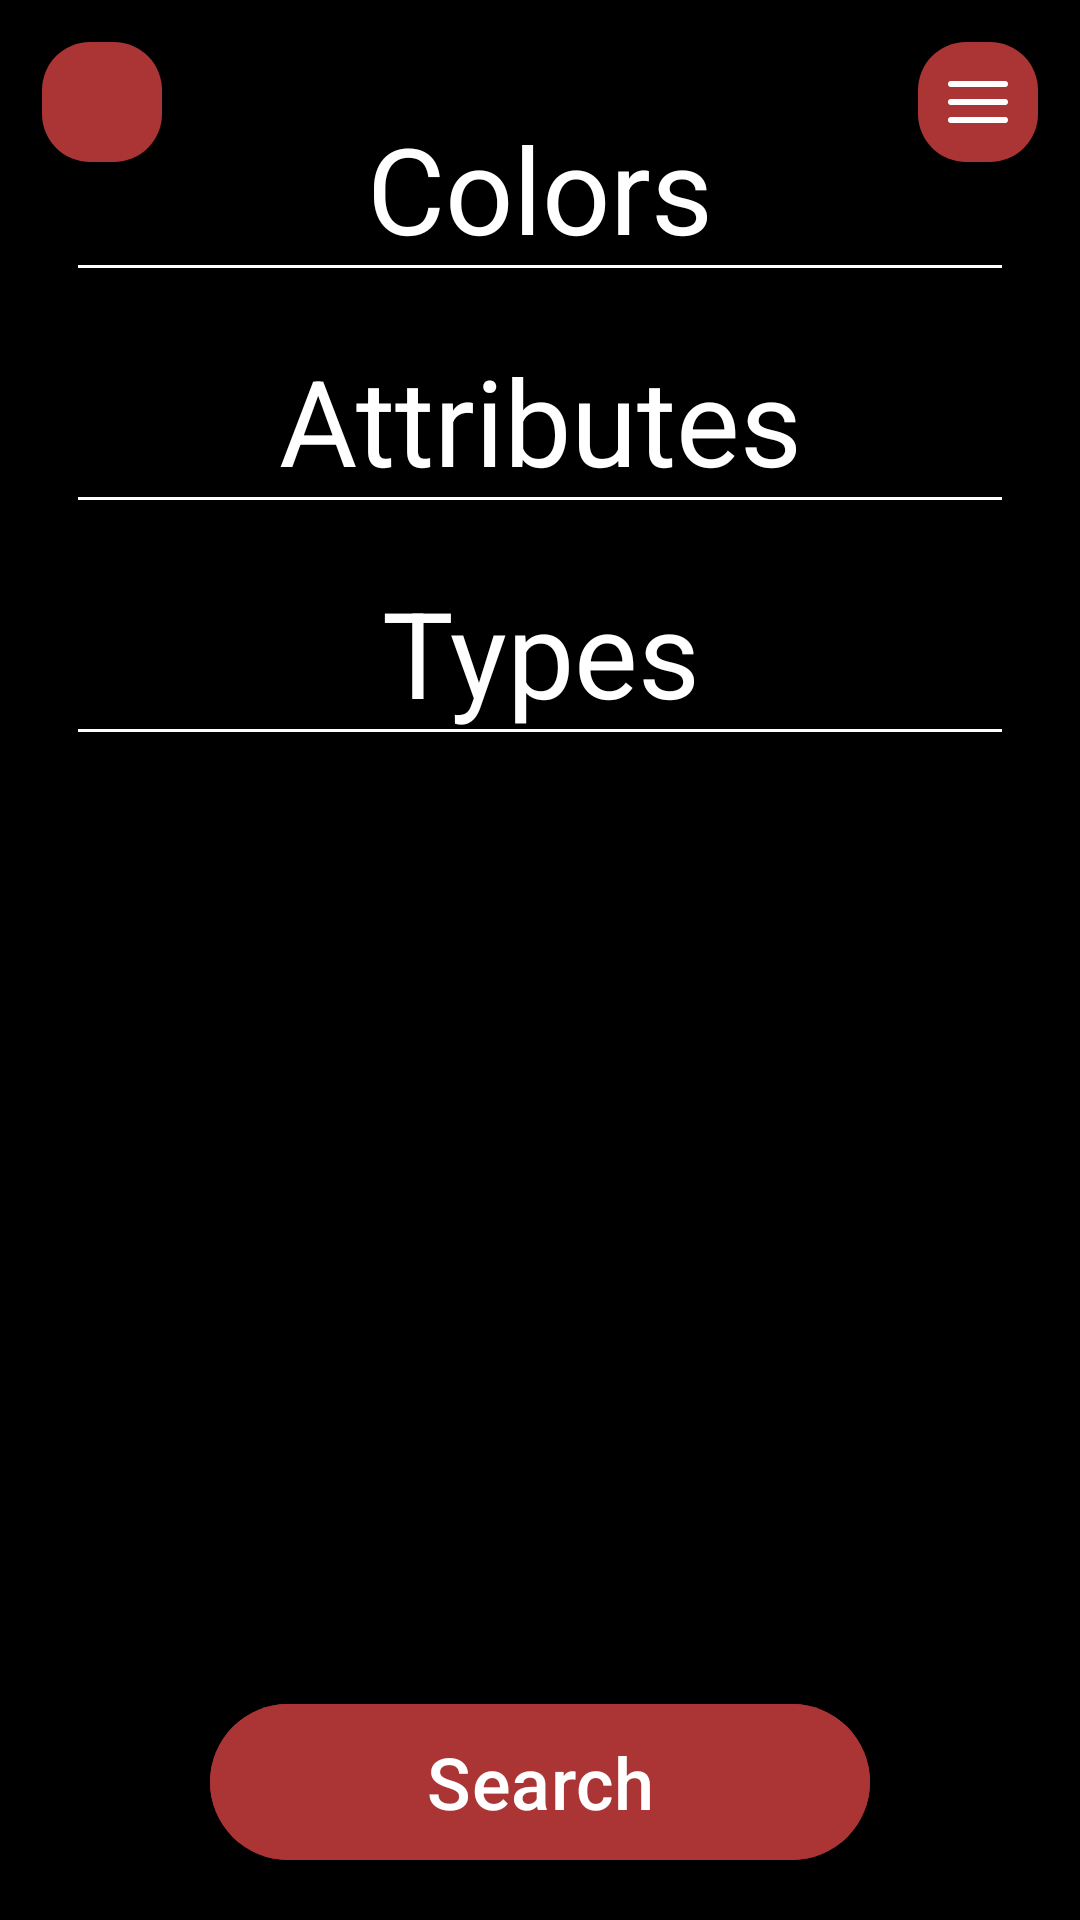

Reconstruct the res/layout file that produces this screen, plus the resources it refers to.
<!-- AndroidManifest.xml: application theme Theme.Closet -->
<!-- res/layout/fragment_filters.xml -->
<?xml version="1.0" encoding="utf-8"?>
<FrameLayout xmlns:android="http://schemas.android.com/apk/res/android"
    xmlns:app="http://schemas.android.com/apk/res-auto"
    xmlns:tools="http://schemas.android.com/tools"
    android:layout_width="match_parent"
    android:layout_height="match_parent"
    android:background="@color/black"
    tools:context=".ui.fragments.FiltersFragment">

    <ScrollView
        android:layout_width="match_parent"
        android:layout_height="match_parent"
        android:background="@color/black"
        tools:context=".ui.fragments.FiltersFragment">


        <LinearLayout
            android:layout_width="match_parent"
            android:layout_height="wrap_content"
            android:orientation="vertical"
            android:padding="16dp">


            
            <FrameLayout
                android:layout_width="match_parent"
                android:layout_height="wrap_content"
                android:layout_marginTop="20dp">

                <TextView
                    android:layout_width="match_parent"
                    android:layout_height="wrap_content"
                    android:text="Colors"
                    android:textAlignment="center"
                    android:textColor="@color/white"
                    android:textSize="40sp" />

                <View
                    android:layout_width="match_parent"
                    android:layout_height="1dp"
                    android:layout_gravity="bottom"
                    android:layout_marginStart="10dp"
                    android:layout_marginTop="10dp"
                    android:layout_marginEnd="10dp"
                    android:background="@color/white" />
            </FrameLayout>

            
            <androidx.recyclerview.widget.RecyclerView
                android:id="@+id/recycler_view_colors"
                android:layout_width="match_parent"
                android:layout_height="wrap_content"
                android:layout_marginTop="8dp"
                android:clipToPadding="false"
                android:nestedScrollingEnabled="false"
                android:padding="8dp" />

            
            <FrameLayout
                android:layout_width="match_parent"
                android:layout_height="wrap_content">

                <TextView
                    android:layout_width="match_parent"
                    android:layout_height="wrap_content"
                    android:text="Attributes"
                    android:textAlignment="center"
                    android:textColor="@color/white"
                    android:textSize="40sp" />

                <View
                    android:layout_width="match_parent"
                    android:layout_height="1dp"
                    android:layout_gravity="bottom"
                    android:layout_marginStart="10dp"
                    android:layout_marginTop="10dp"
                    android:layout_marginEnd="10dp"
                    android:background="@color/white" />
            </FrameLayout>

            
            <androidx.recyclerview.widget.RecyclerView
                android:id="@+id/recycler_view_attributes"
                android:layout_width="match_parent"
                android:layout_height="wrap_content"
                android:layout_marginTop="8dp"
                android:clipToPadding="false"
                android:nestedScrollingEnabled="false"
                android:padding="8dp" />

            
            <FrameLayout
                android:id="@+id/frame_layout_types"
                android:layout_width="match_parent"
                android:layout_height="wrap_content">

                <TextView
                    android:layout_width="match_parent"
                    android:layout_height="wrap_content"
                    android:text="@string/types"
                    android:textAlignment="center"
                    android:textColor="@color/white"
                    android:textSize="40sp" />

                <View
                    android:layout_width="match_parent"
                    android:layout_height="1dp"
                    android:layout_gravity="bottom"
                    android:layout_marginStart="10dp"
                    android:layout_marginTop="10dp"
                    android:layout_marginEnd="10dp"
                    android:background="@color/white" />
            </FrameLayout>

            
            <androidx.recyclerview.widget.RecyclerView
                android:id="@+id/recycler_view_types"
                android:layout_width="match_parent"
                android:layout_height="wrap_content"
                android:layout_marginTop="8dp"
                android:clipToPadding="false"
                android:nestedScrollingEnabled="false"
                android:padding="8dp" />

            <LinearLayout
                android:layout_width="match_parent"
                android:layout_height="wrap_content"
                android:orientation="vertical"
                android:paddingBottom="60dp" />

        </LinearLayout>


    </ScrollView>

    <com.google.android.material.floatingactionbutton.FloatingActionButton
        android:id="@+id/back_button"
        android:layout_width="wrap_content"
        android:layout_height="wrap_content"
        android:layout_gravity="top|start"
        android:layout_marginStart="10dp"
        android:layout_marginTop="10dp"
        android:src="@drawable/icon_back"
        app:backgroundTint="@color/primary"
        app:fabCustomSize="40dp"
        app:tint="@null" />

    <com.google.android.material.floatingactionbutton.FloatingActionButton
        android:id="@+id/menu_button"
        android:layout_width="wrap_content"
        android:layout_height="wrap_content"
        android:layout_gravity="top|end"
        android:layout_marginTop="10dp"
        android:layout_marginEnd="10dp"
        android:src="@drawable/icon_menu"
        app:backgroundTint="@color/primary"
        app:fabCustomSize="40dp"
        app:tint="@null" />


    <com.google.android.material.button.MaterialButton
        android:id="@+id/search_button"
        android:layout_width="220dp"
        android:layout_height="60dp"
        android:layout_gravity="bottom|center"
        android:layout_marginBottom="16dp"
        android:backgroundTint="@color/primary"
        android:text="@string/search"
        android:textColor="@color/white"
        android:textSize="24sp" />
</FrameLayout>
<!-- resources referenced by this layout -->
<resources>
  <color name="black">#000000</color>
  <color name="primary">#AB3434</color>
  <color name="white">#FFFFFF</color>
  <!-- drawable icon_menu (drawable) -->
  <vector xmlns:android="http://schemas.android.com/apk/res/android"
      android:width="48dp"
      android:height="48dp"
      android:viewportWidth="48"
      android:viewportHeight="48">
    <path
        android:pathData="M6,24H42M6,12H42M6,36H42"
        android:strokeLineJoin="round"
        android:strokeWidth="4"
        android:fillColor="#00000000"
        android:strokeColor="#ffffff"
        android:strokeLineCap="round"/>
  </vector>
  <string name="search">Search</string>
  <string name="types">Types</string>
  <style name="Theme.Closet" parent="Base.Theme.Closet" />
  <style name="Base.Theme.Closet" parent="Theme.Material3.DayNight.NoActionBar">
          
          
  
      </style>
</resources>
